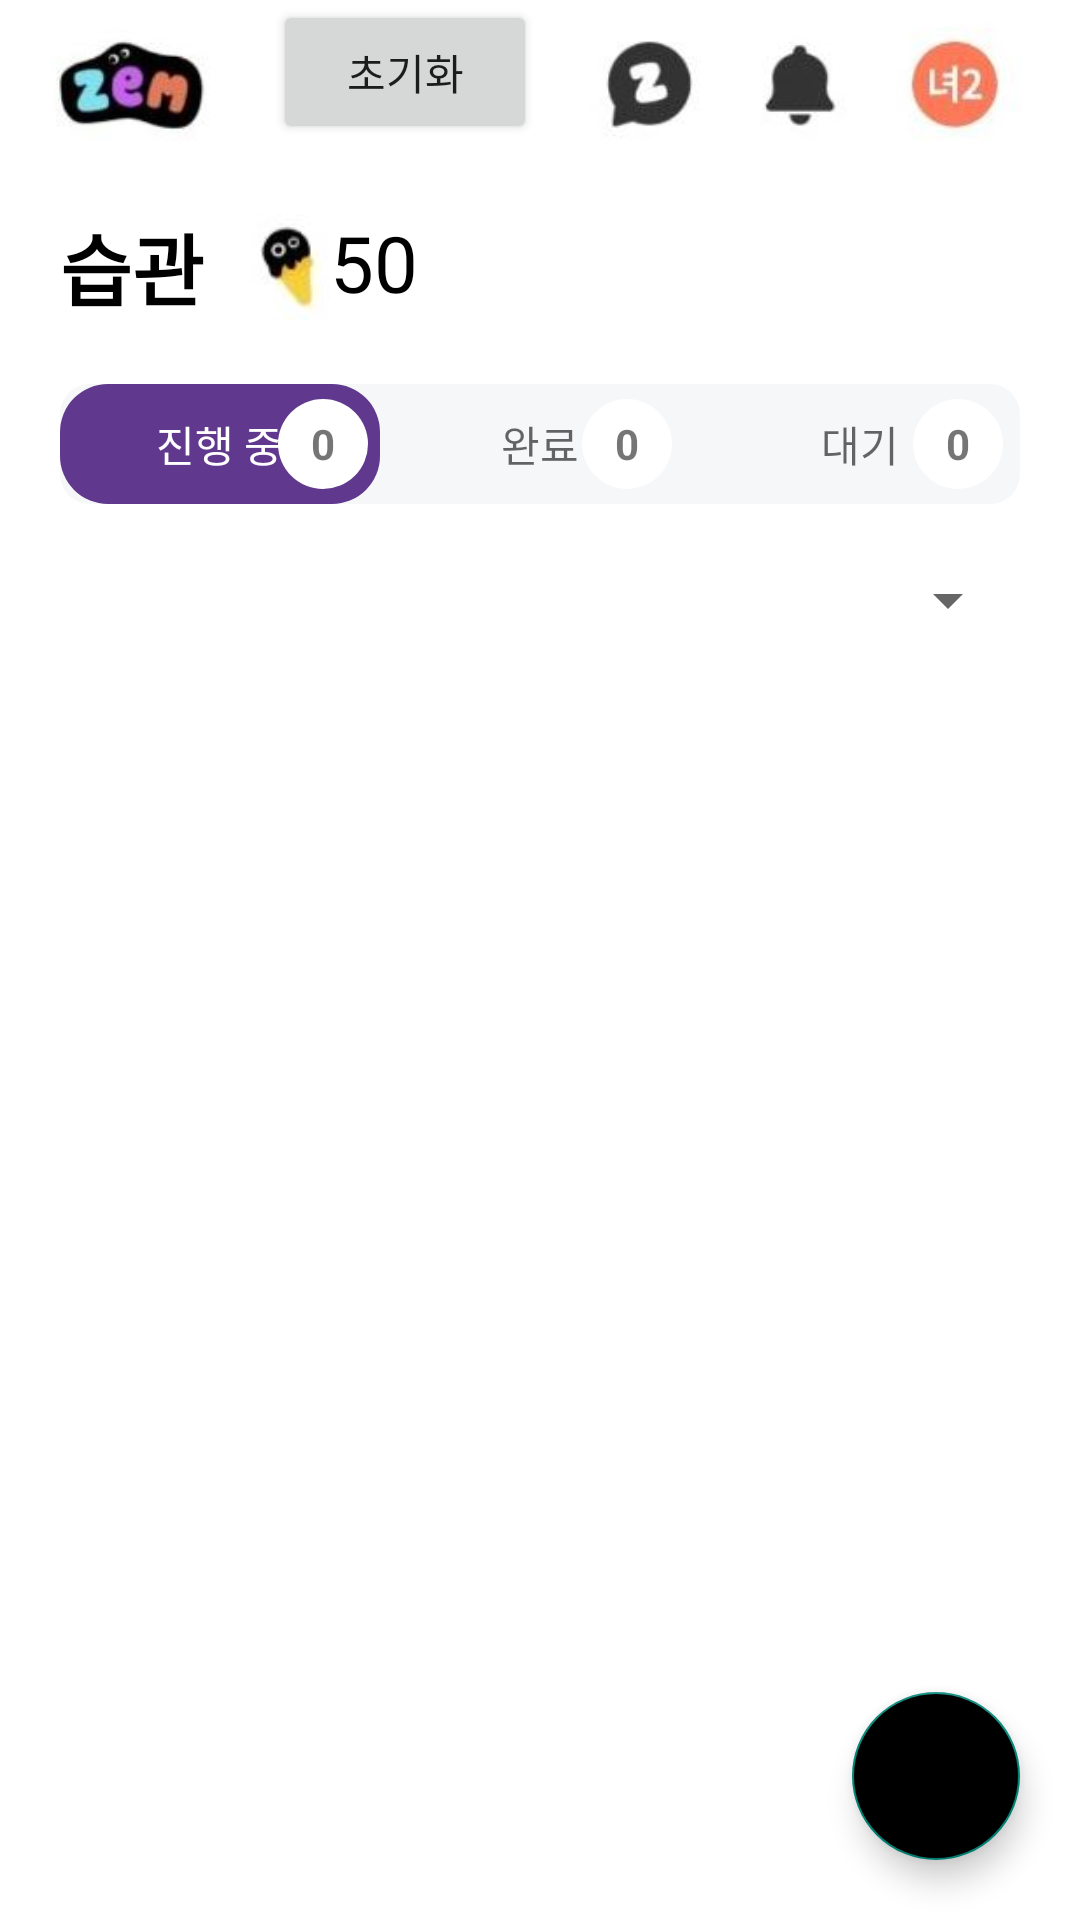

This screen was rendered from an Android layout file. Write that file and the resources it references.
<!-- AndroidManifest.xml: application theme Theme.ZemHabitCloneCoding -->
<!-- res/layout/activity_main_habit.xml -->
<?xml version="1.0" encoding="utf-8"?>
<layout xmlns:tools="http://schemas.android.com/tools"
    xmlns:android="http://schemas.android.com/apk/res/android"
    xmlns:app="http://schemas.android.com/apk/res-auto">

    <data>
        <variable
            name="viewModel"
            type="com.example.zemhabitclonecoding.HabitDataViewModel" />
    </data>

    <androidx.constraintlayout.widget.ConstraintLayout
        android:layout_width="match_parent"
        android:layout_height="match_parent"
        android:background="#ffffffff"
        tools:context=".HabitMainActivity">

        <Button
            android:id="@+id/restart_btn"
            android:layout_width="wrap_content"
            android:layout_height="wrap_content"
            android:text="초기화"
            app:layout_constraintEnd_toStartOf="@id/zem_talk"
            app:layout_constraintStart_toEndOf="@id/zem"
            app:layout_constraintTop_toTopOf="parent" />

        <ImageView
            android:id="@+id/zem"
            android:layout_width="80dp"
            android:layout_height="50dp"
            android:src="@drawable/zem"
            app:layout_constraintStart_toStartOf="parent"
            app:layout_constraintTop_toTopOf="parent" />

        <ImageView
            android:id="@+id/zem_guest"
            android:layout_width="70dp"
            android:layout_height="50dp"
            android:src="@drawable/guest"
            app:layout_constraintEnd_toEndOf="parent"
            app:layout_constraintTop_toTopOf="parent" />

        <ImageView
            android:id="@+id/zem_alarm"
            android:layout_width="50dp"
            android:layout_height="50dp"
            android:src="@drawable/alram"
            app:layout_constraintEnd_toStartOf="@id/zem_guest"
            app:layout_constraintTop_toTopOf="parent" />

        <ImageView
            android:id="@+id/zem_talk"
            android:layout_width="50dp"
            android:layout_height="50dp"
            android:src="@drawable/zemtalk"
            app:layout_constraintEnd_toStartOf="@id/zem_alarm"
            app:layout_constraintTop_toTopOf="parent" />

        <TextView
            android:id="@+id/title_txt"
            android:layout_width="wrap_content"
            android:layout_height="wrap_content"
            android:layout_marginStart="20sp"
            android:layout_marginTop="20dp"
            android:text="습관"
            android:textColor="@color/black"
            android:textSize="26sp"
            android:textStyle="bold"
            app:layout_constraintStart_toStartOf="parent"
            app:layout_constraintTop_toBottomOf="@+id/zem" />

        <ImageView
            android:id="@+id/zemCon"
            android:layout_width="30dp"
            android:layout_height="0dp"
            android:layout_marginStart="12dp"
            android:src="@drawable/zemcon"
            app:layout_constraintBottom_toBottomOf="@id/title_txt"
            app:layout_constraintStart_toEndOf="@+id/title_txt"
            app:layout_constraintTop_toTopOf="@+id/title_txt" />

        <TextView
            android:id="@+id/zemconCount"
            android:layout_width="wrap_content"
            android:layout_height="0dp"
            android:text="50"
            android:textColor="@color/black"
            android:textSize="26sp"
            app:layout_constraintBottom_toBottomOf="@id/title_txt"
            app:layout_constraintStart_toEndOf="@id/zemCon"
            app:layout_constraintTop_toTopOf="@id/title_txt" />

        <com.google.android.material.tabs.TabLayout
            android:id="@+id/habit_tab"
            android:layout_width="match_parent"
            android:layout_height="40dp"
            android:layout_marginStart="20dp"
            android:layout_marginTop="20dp"
            android:layout_marginEnd="20dp"
            android:background="@drawable/tab_shape"
            app:layout_constraintEnd_toEndOf="parent"
            app:layout_constraintStart_toStartOf="parent"
            app:layout_constraintTop_toBottomOf="@id/title_txt"
            app:tabBackground="@drawable/tab_habit_shape"
            app:tabIndicatorHeight="0dp"
            app:tabRippleColor="@android:color/transparent"
            app:tabSelectedTextColor="@color/white">

            <com.google.android.material.tabs.TabItem
                android:id="@+id/progress_tabItem"
                android:layout_width="wrap_content"
                android:layout_height="wrap_content"
                android:text="진행 중" />

            <com.google.android.material.tabs.TabItem
                android:id="@+id/complete_tabItem"
                android:layout_width="wrap_content"
                android:layout_height="wrap_content"
                android:text="완료" />

            <com.google.android.material.tabs.TabItem
                android:id="@+id/wait_tabItem"
                android:layout_width="wrap_content"
                android:layout_height="wrap_content"
                android:text="대기" />
        </com.google.android.material.tabs.TabLayout>

        <TextView
            android:id="@+id/progress_item_count_txt"
            android:layout_width="30dp"
            android:layout_height="30dp"
            android:background="@drawable/recyclerview_item_count_shape"
            android:gravity="center"
            android:text="0"
            android:textStyle="bold"
            app:layout_constraintHorizontal_bias="0.25"
            app:layout_constraintBottom_toBottomOf="@+id/habit_tab"
            app:layout_constraintStart_toStartOf="@+id/habit_tab"
            app:layout_constraintTop_toTopOf="@+id/habit_tab"
            app:layout_constraintEnd_toEndOf="@+id/habit_tab"/>

        <TextView
            android:id="@+id/complete_item_count_txt"
            android:layout_width="30dp"
            android:layout_height="30dp"
            android:background="@drawable/recyclerview_item_count_shape"
            android:gravity="center"
            android:text="0"
            android:textStyle="bold"
            app:layout_constraintHorizontal_bias="0.6"
            app:layout_constraintBottom_toBottomOf="@+id/habit_tab"
            app:layout_constraintStart_toStartOf="@+id/habit_tab"
            app:layout_constraintTop_toTopOf="@+id/habit_tab"
            app:layout_constraintEnd_toEndOf="@+id/habit_tab"
            />

        <TextView
            android:id="@+id/wait_item_count_txt"
            android:layout_width="30dp"
            android:layout_height="30dp"
            android:background="@drawable/recyclerview_item_count_shape"
            android:gravity="center"
            android:text="0"
            android:textStyle="bold"
            app:layout_constraintHorizontal_bias="0.98"
            app:layout_constraintBottom_toBottomOf="@+id/habit_tab"
            app:layout_constraintStart_toStartOf="@+id/habit_tab"
            app:layout_constraintTop_toTopOf="@+id/habit_tab"
            app:layout_constraintEnd_toEndOf="@+id/habit_tab"/>

        <Spinner
            android:id="@+id/habit_spinner"
            android:layout_width="100dp"
            android:layout_height="wrap_content"
            android:layout_marginTop="20dp"
            android:layout_marginEnd="20dp"
            app:layout_constraintEnd_toEndOf="parent"
            app:layout_constraintTop_toBottomOf="@id/habit_tab" />

                <FrameLayout
                    android:id="@+id/habit_frameLayout"
                    android:layout_width="match_parent"
                    android:layout_height="0dp"
                    android:layout_marginTop="20dp"
                    android:layout_marginBottom="20dp"
                    app:layout_constraintBottom_toBottomOf="parent"
                    app:layout_constraintEnd_toEndOf="parent"
                    app:layout_constraintStart_toStartOf="parent"
                    app:layout_constraintTop_toBottomOf="@id/habit_spinner" />


        <com.google.android.material.floatingactionbutton.FloatingActionButton
            android:id="@+id/fab_button"
            android:layout_width="wrap_content"
            android:layout_height="wrap_content"
            android:layout_marginEnd="20dp"
            android:layout_marginBottom="20dp"
            android:backgroundTint="@color/black"
            android:src="@drawable/ic_baseline_add_24"
            app:layout_constraintBottom_toBottomOf="parent"
            app:layout_constraintEnd_toEndOf="parent" />


    </androidx.constraintlayout.widget.ConstraintLayout>

</layout>
<!-- resources referenced by this layout -->
<resources>
  <color name="black">#FF000000</color>
  <color name="white">#FFFFFFFF</color>
  <!-- drawable alram: jpg bitmap (drawable, 8366 bytes) -->
  <!-- drawable guest: jpg bitmap (drawable, 8796 bytes) -->
  <!-- drawable recyclerview_item_count_shape (drawable) -->
  <?xml version="1.0" encoding="utf-8"?>
  <selector xmlns:android="http://schemas.android.com/apk/res/android">
      <item>
          <shape android:shape="oval">
              <solid android:color="@color/white"/>
              <size android:width="20dp"/>
              <size android:height="24dp"/>
          </shape>
      </item>
  </selector>
  <!-- drawable tab_habit_shape (drawable) -->
  <?xml version="1.0" encoding="utf-8"?>
  <selector xmlns:android="http://schemas.android.com/apk/res/android">
      <item android:drawable="@drawable/tab_habit_selected" android:state_selected="true"/>
      <item android:drawable="@drawable/tab_habit_unselected" android:state_selected="false" android:state_focused="false" android:state_pressed="false"/>
  </selector>
  <!-- drawable tab_shape (drawable) -->
  <?xml version="1.0" encoding="utf-8"?>
  <shape xmlns:android="http://schemas.android.com/apk/res/android">
      <solid android:color="#f6f7f9"/>
      <corners android:radius="10dp"/>
  </shape>
  <!-- drawable zem: jpg bitmap (drawable, 9518 bytes) -->
  <!-- drawable zemcon: jpg bitmap (drawable, 8265 bytes) -->
  <!-- drawable zemtalk: jpg bitmap (drawable, 8725 bytes) -->
  <style name="Theme.ZemHabitCloneCoding" parent="Theme.AppCompat.DayNight.DarkActionBar">
          <item name="windowNoTitle">true</item>
          
          <item name="colorPrimary">@color/purple_500</item>
          <item name="colorPrimaryVariant">@color/purple_700</item>
          <item name="colorOnPrimary">@color/white</item>
          
          <item name="colorSecondary">@color/teal_200</item>
          <item name="colorSecondaryVariant">@color/teal_700</item>
          <item name="colorOnSecondary">@color/black</item>
          
          <item name="android:statusBarColor" tools:targetApi="l">?attr/colorPrimaryVariant</item>
          
      </style>
  <!-- drawable tab_habit_selected (drawable) -->
  <?xml version="1.0" encoding="utf-8"?>
  <shape xmlns:android="http://schemas.android.com/apk/res/android">
      <solid android:color="#60388e"/>
      <corners android:radius="16dp"/>
  </shape>
  <!-- drawable tab_habit_unselected (drawable) -->
  <?xml version="1.0" encoding="utf-8"?>
  <shape xmlns:android="http://schemas.android.com/apk/res/android">
      <solid android:color="#f6f7f9"/>
      <corners android:radius="16dp"/>
  </shape>
  <color name="purple_500">#FF6200EE</color>
  <color name="purple_700">#FF3700B3</color>
  <color name="teal_200">#FF03DAC5</color>
  <color name="teal_700">#FF018786</color>
</resources>
